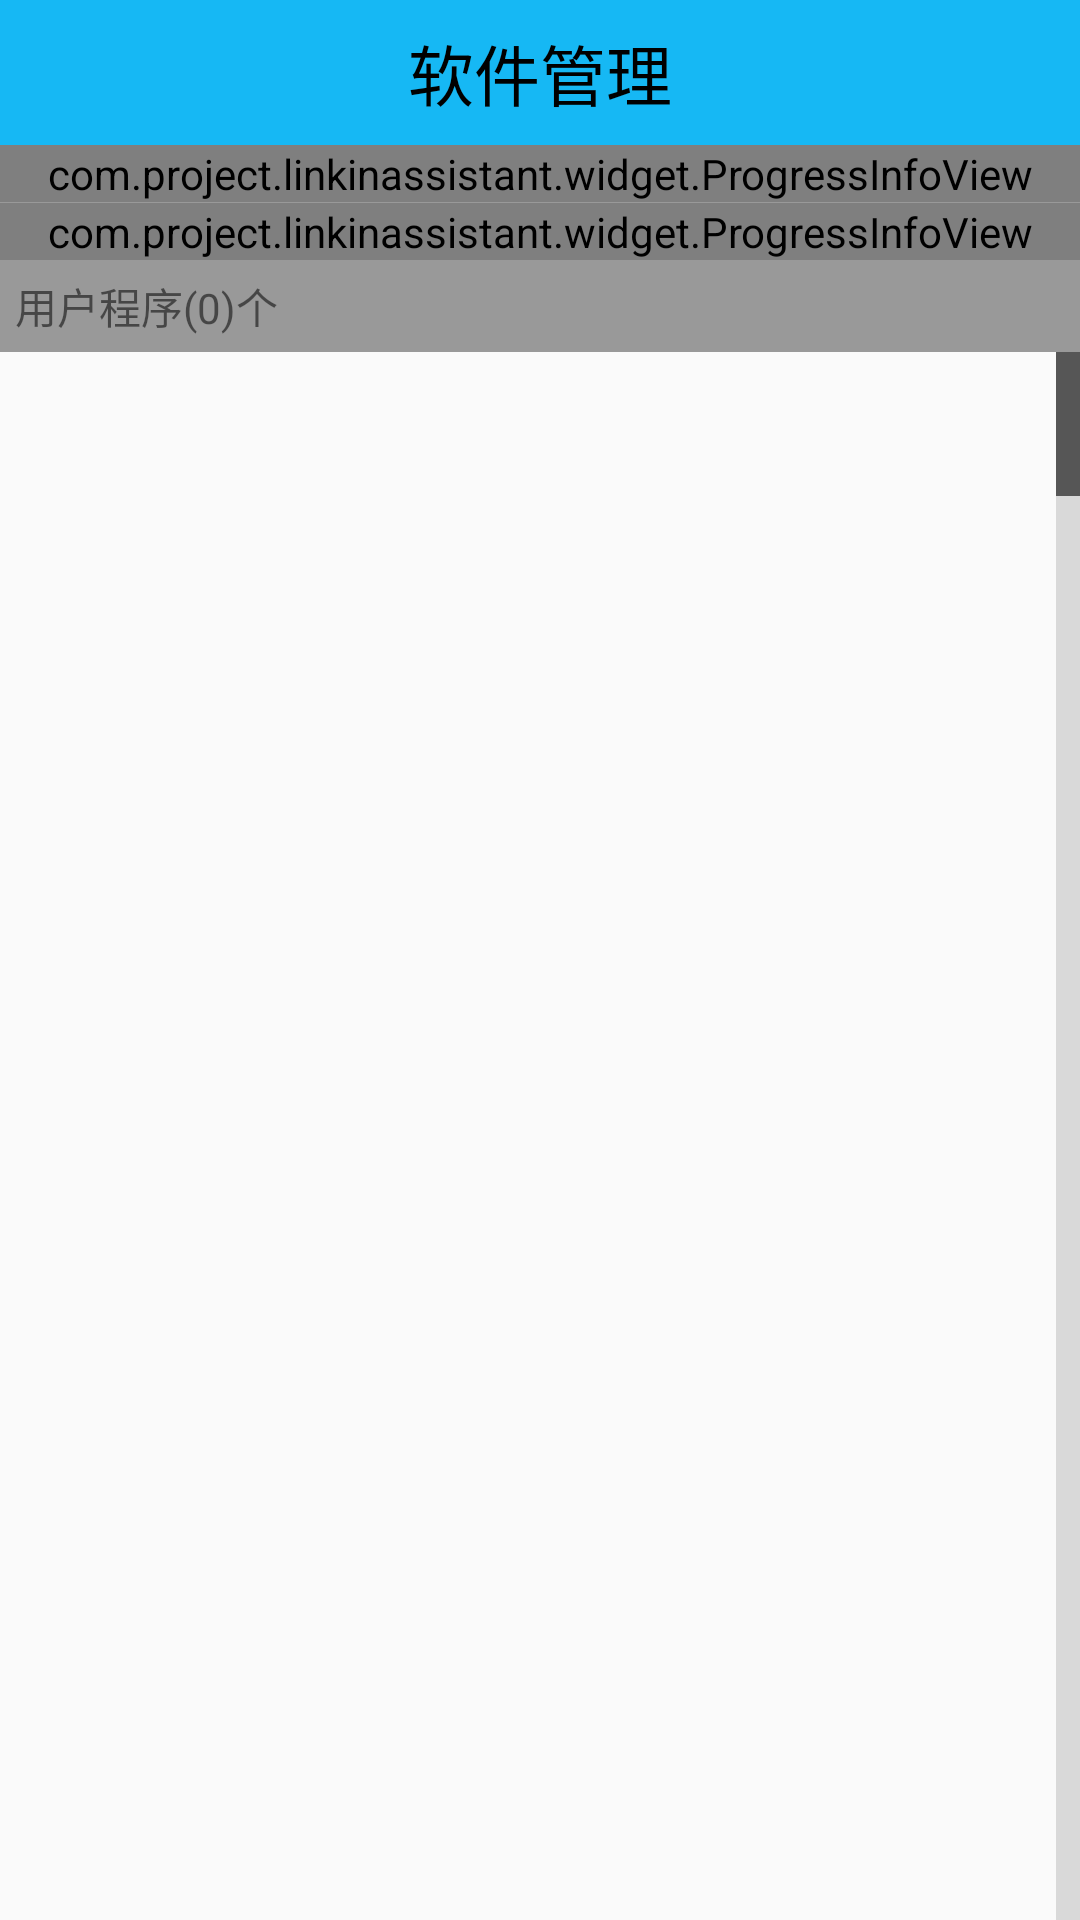

This screen was rendered from an Android layout file. Write that file and the resources it references.
<!-- AndroidManifest.xml: application theme AppTheme -->
<!-- res/layout/activity_app_manager.xml -->
<?xml version="1.0" encoding="utf-8"?>
<LinearLayout xmlns:android="http://schemas.android.com/apk/res/android"
    android:layout_width="match_parent"
    android:layout_height="match_parent"
    android:orientation="vertical" >

    <TextView
        style="@style/CommentTitleText"
        android:text="软件管理" />

    <com.project.linkinassistant.widget.ProgressInfoView
        android:id="@+id/app_manager_piv_memory"
        android:layout_width="match_parent"
        android:layout_height="wrap_content"/>
    
    
    <include layout="@layout/common_line_layout" />
    
    <com.project.linkinassistant.widget.ProgressInfoView
        android:id="@+id/app_manager_piv_sdcard"
        android:layout_width="match_parent"
        android:layout_height="wrap_content"/>

    <TextView
        android:id="@+id/app_manager_tv_user_app_header"
        android:layout_width="match_parent"
        android:layout_height="wrap_content"
        android:background="#999999"
        android:padding="5dp"
        android:text="用户程序(0)个" />

    <ListView
        android:id="@+id/app_manager_listview"
        android:layout_width="match_parent"
        android:fastScrollEnabled="true"
        android:fastScrollAlwaysVisible="true"
        android:layout_height="match_parent" />

</LinearLayout>
<!-- res/layout/common_line_layout.xml (included above) -->
<?xml version="1.0" encoding="utf-8"?>
<View xmlns:android="http://schemas.android.com/apk/res/android"
    android:layout_width="match_parent"
    android:layout_height="0.2dp"
    android:background="#999999" >

</View>
<!-- resources referenced by this layout -->
<resources>
  <style name="CommentTitleText">
          <item name="android:layout_width">match_parent</item>
          <item name="android:layout_height">wrap_content</item>
          <item name="android:textSize">22sp</item>
          <item name="android:textColor">#000</item>
          <item name="android:padding">8dp</item>
          <item name="android:gravity">center_horizontal</item>
          <item name="android:background">#16b8f4</item>
      </style>
  <style name="AppTheme" parent="Theme.AppCompat.Light.NoActionBar">
          
          <item name="colorPrimary">@color/colorPrimary</item>
          <item name="colorPrimaryDark">@color/colorPrimaryDark</item>
          <item name="colorAccent">@color/colorAccent</item>
          <item name="windowNoTitle">true</item>
          <item name="windowActionBar">false</item>
      </style>
  <color name="colorPrimary">#FF000000</color>
  <color name="colorPrimaryDark">#FF000000</color>
  <color name="colorAccent">#FF000000</color>
</resources>
